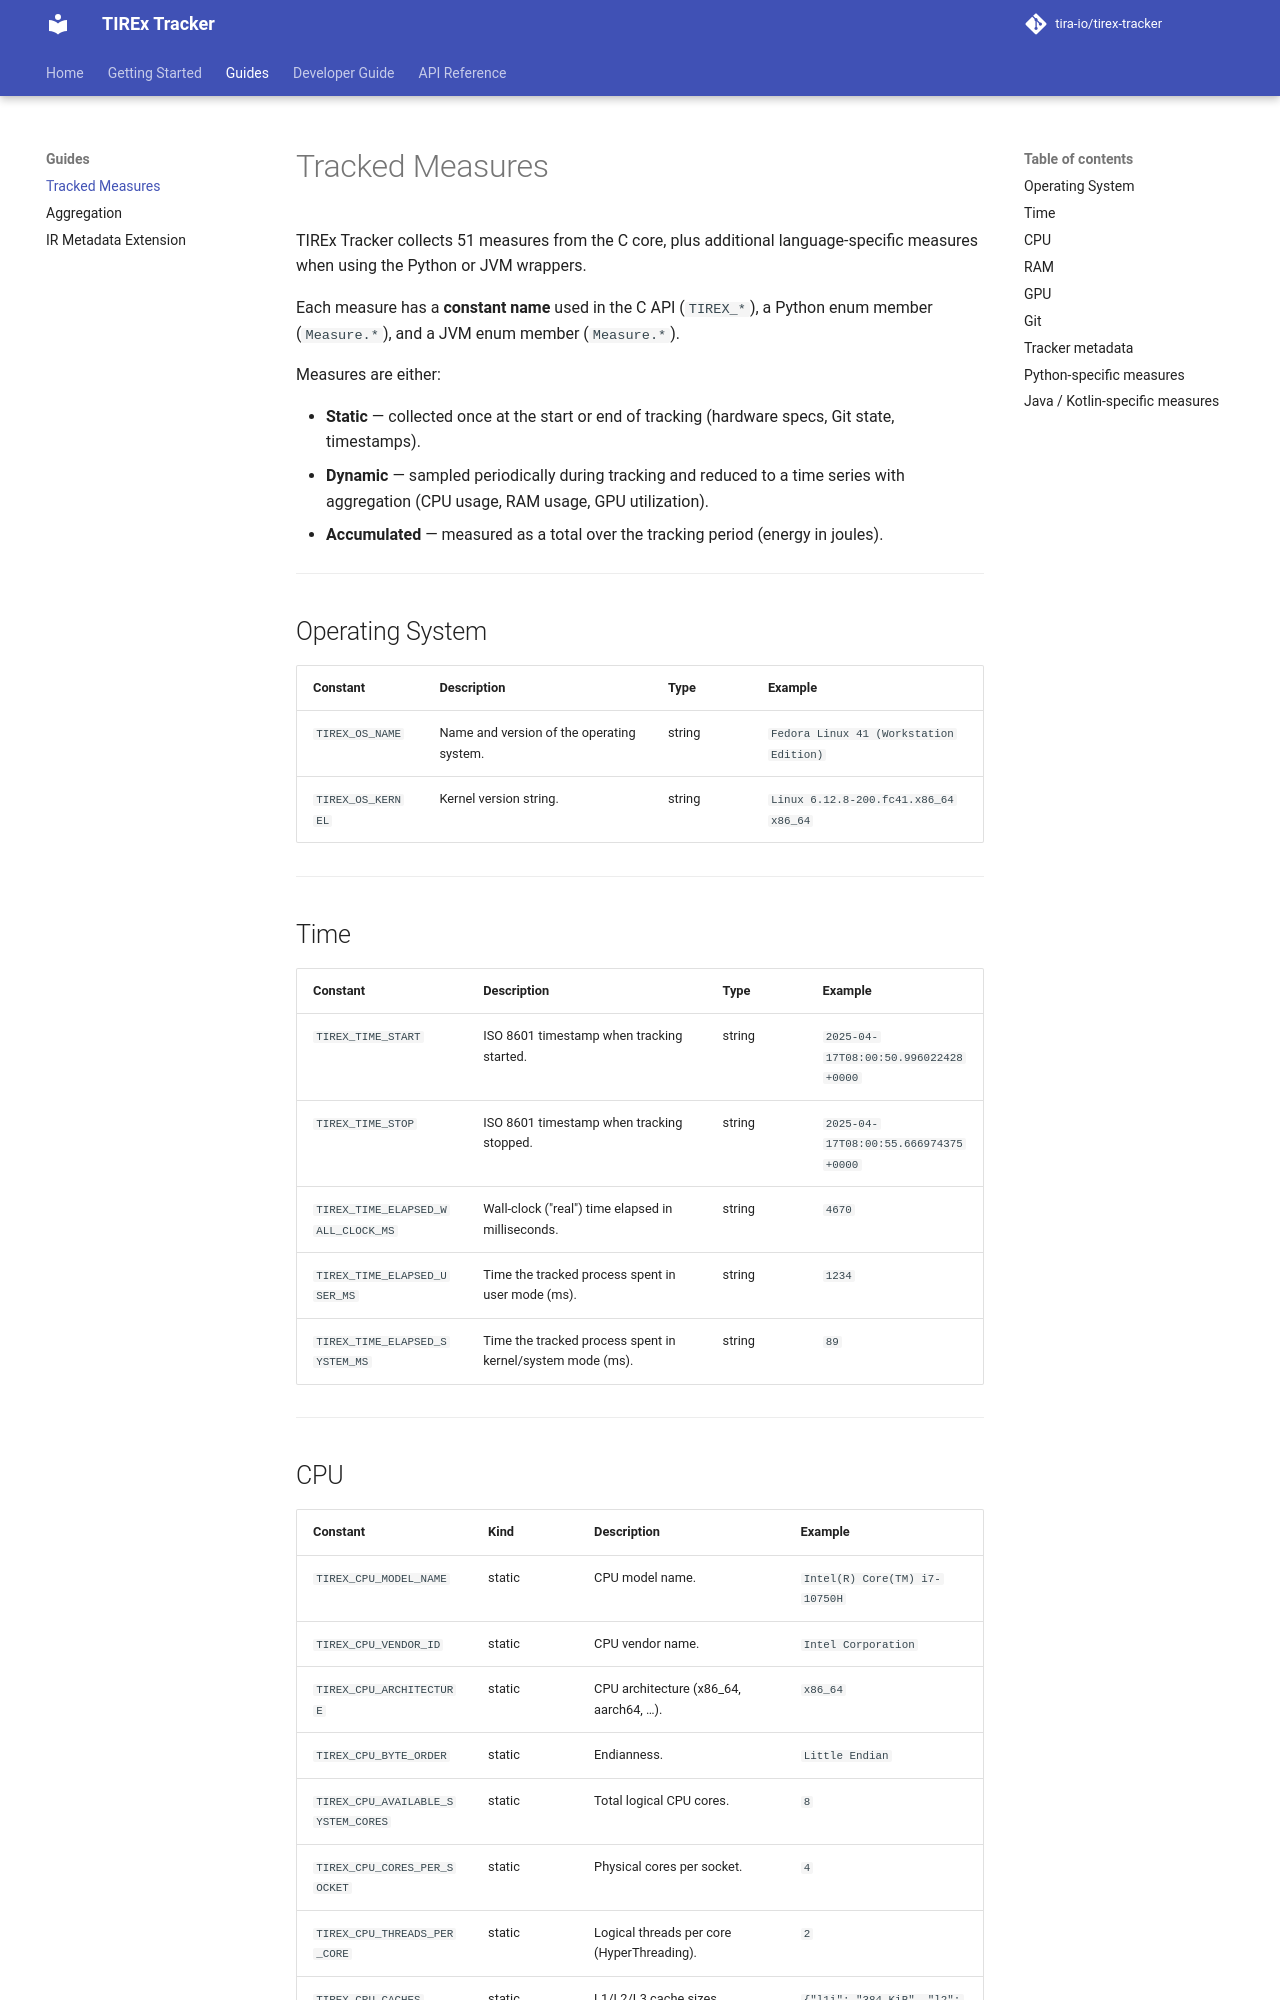

repository: tira-io/tirex-tracker · page: 0.2.23/guides/measures/index.html · generator: mkdocs

# Tracked Measures

TIREx Tracker collects 51 measures from the C core, plus additional language-specific measures when using the Python or JVM wrappers.

Each measure has a **constant name** used in the C API (`TIREX_*`), a Python enum member (`Measure.*`), and a JVM enum member (`Measure.*`).

Measures are either:

- **Static** — collected once at the start or end of tracking (hardware specs, Git state, timestamps).
- **Dynamic** — sampled periodically during tracking and reduced to a time series with aggregation (CPU usage, RAM usage, GPU utilization).
- **Accumulated** — measured as a total over the tracking period (energy in joules).

---

## The tracked process

Several measures below are scoped to "the tracked process" (e.g. `TIREX_CPU_USED_PROCESS_PERCENT`,
`TIREX_RAM_USED_PROCESS_KB`, `TIREX_INVOCATION`, and the Git measures, which are resolved relative to that process's
working directory). By default this is **the calling process itself**, i.e., the process that called
`tirexStartTracking`/`tirexFetchInfo` (or the Python/JVM wrapper equivalent).

Two independent options change this:

- **Target a different process.** Pass an explicit process ID (e.g. the PID of a subprocess you just spawned) instead of
  the default self-sentinel (`TIREX_PID_SELF` in C, `pid=None` in Python, `pid=null` in Kotlin/Java). This is the way to
  track a driver process's worker, e.g. `subprocess.Popen`/`ProcessBuilder` output that does the actual experiment work.
- **Follow that process's descendants.** Enable `trackSubprocesses` (on by default in Python and JVM; opt-in in C) to
  also discover and aggregate whatever the targeted process itself spawns, rather than measuring it alone.

These combine: tracking `{pid=<worker>, trackSubprocesses=true}` covers a worker that itself fans out further (e.g. a
multiprocessing pool), aggregating CPU and RAM across the whole tree.

**CPU** time is additive across a process tree on every platform. A tree-mode CPU measurement is exact, with no caveats.

**RAM** cannot simply be summed across processes: doing so would double-count physical pages shared between them (shared
libraries, `fork()`-inherited copy-on-write pages). Each platform therefore reports its own best-available approximation
when `trackSubprocesses` is enabled:

| Platform | Technique | Known imprecision |
|---|---|---|
| Linux | Sum of each process's PSS (`/proc/<pid>/smaps_rollup`) | May slightly undercount pages also shared with processes *outside* the tracked tree |
| macOS | Sum of each process's `ri_phys_footprint` (`proc_pid_rusage`) | Not a fair-share scheme — can overcount memory the tree's own members share with each other |
| Windows | Sum of each process's `PrivateUsage` (`PROCESS_MEMORY_COUNTERS_EX`) | Excludes all shared memory, so it undercounts memory shared *within* the tree; tracks committed virtual memory rather than resident physical memory |

**Short-lived children:** the process tree is rediscovered at each poll tick. A child that starts and exits entirely
within one poll interval may be missed or under-sampled — this is an inherent limitation of external (non-parent)
process monitoring on Linux/macOS, not a bug. Lowering the poll interval reduces (but does not eliminate) this risk.

---
